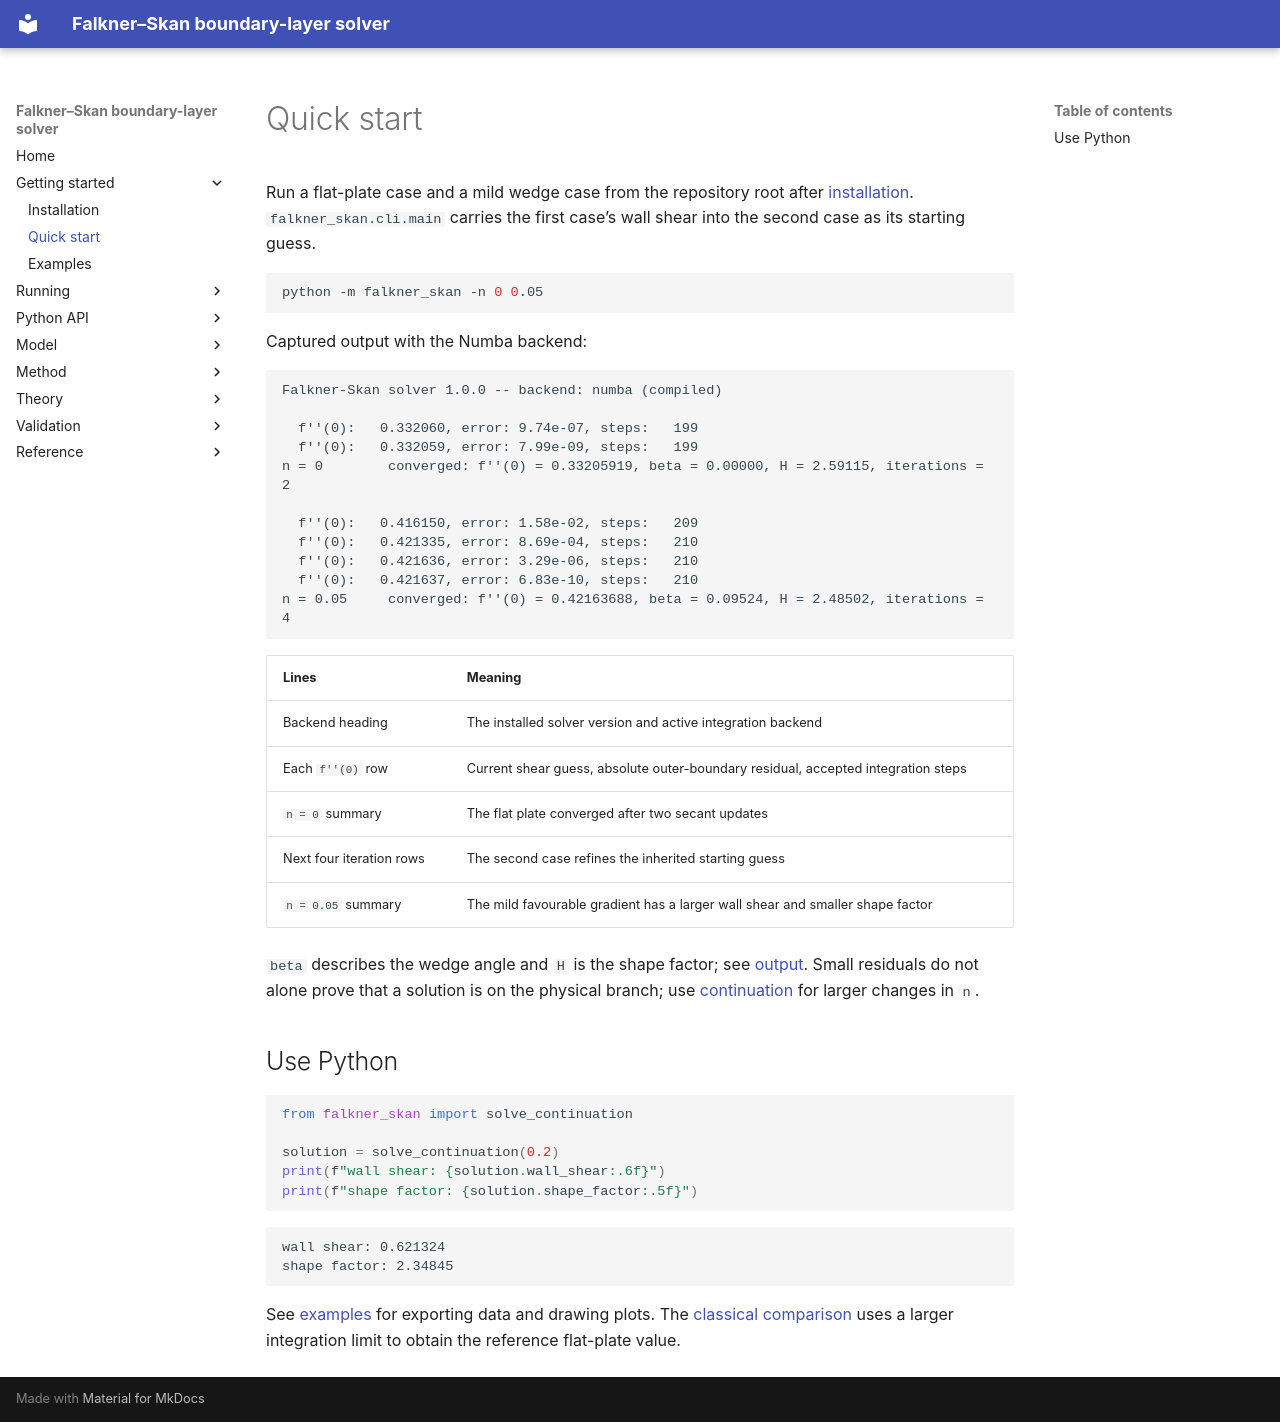

repository: mrodrig6/basic_faulkner_skan · page: getting-started/quick-start.html · generator: mkdocs

# Quick start

Run a flat-plate case and a mild wedge case from the repository root after [installation](installation.md). `falkner_skan.cli.main` carries the first case’s wall shear into the second case as its starting guess.

```bash
python -m falkner_skan -n 0 0.05
```

Captured output with the Numba backend:

```text
Falkner-Skan solver 1.0.0 -- backend: numba (compiled)

  f''(0):   0.332060, error: 9.74e-07, steps:   199
  f''(0):   0.332059, error: 7.99e-09, steps:   199
n = 0        converged: f''(0) = 0.33205919, beta = 0.00000, H = 2.59115, iterations = 2

  f''(0):   0.416150, error: 1.58e-02, steps:   209
  f''(0):   0.421335, error: 8.69e-04, steps:   210
  f''(0):   0.421636, error: 3.29e-06, steps:   210
  f''(0):   0.421637, error: 6.83e-10, steps:   210
n = 0.05     converged: f''(0) = 0.42163688, beta = 0.09524, H = 2.48502, iterations = 4
```

| Lines | Meaning |
|---|---|
| Backend heading | The installed solver version and active integration backend |
| Each `f''(0)` row | Current shear guess, absolute outer-boundary residual, accepted integration steps |
| `n = 0` summary | The flat plate converged after two secant updates |
| Next four iteration rows | The second case refines the inherited starting guess |
| `n = 0.05` summary | The mild favourable gradient has a larger wall shear and smaller shape factor |

`beta` describes the wedge angle and `H` is the shape factor; see [output](../running/output.md). Small residuals do not alone prove that a solution is on the physical branch; use [continuation](../running/continuation.md) for larger changes in `n`.

## Use Python

```python
from falkner_skan import solve_continuation

solution = solve_continuation(0.2)
print(f"wall shear: {solution.wall_shear:.6f}")
print(f"shape factor: {solution.shape_factor:.5f}")
```

```text
wall shear: 0.621324
shape factor: 2.34845
```

See [examples](examples.md) for exporting data and drawing plots. The [classical comparison](../validation/classical-solutions.md) uses a larger integration limit to obtain the reference flat-plate value.
